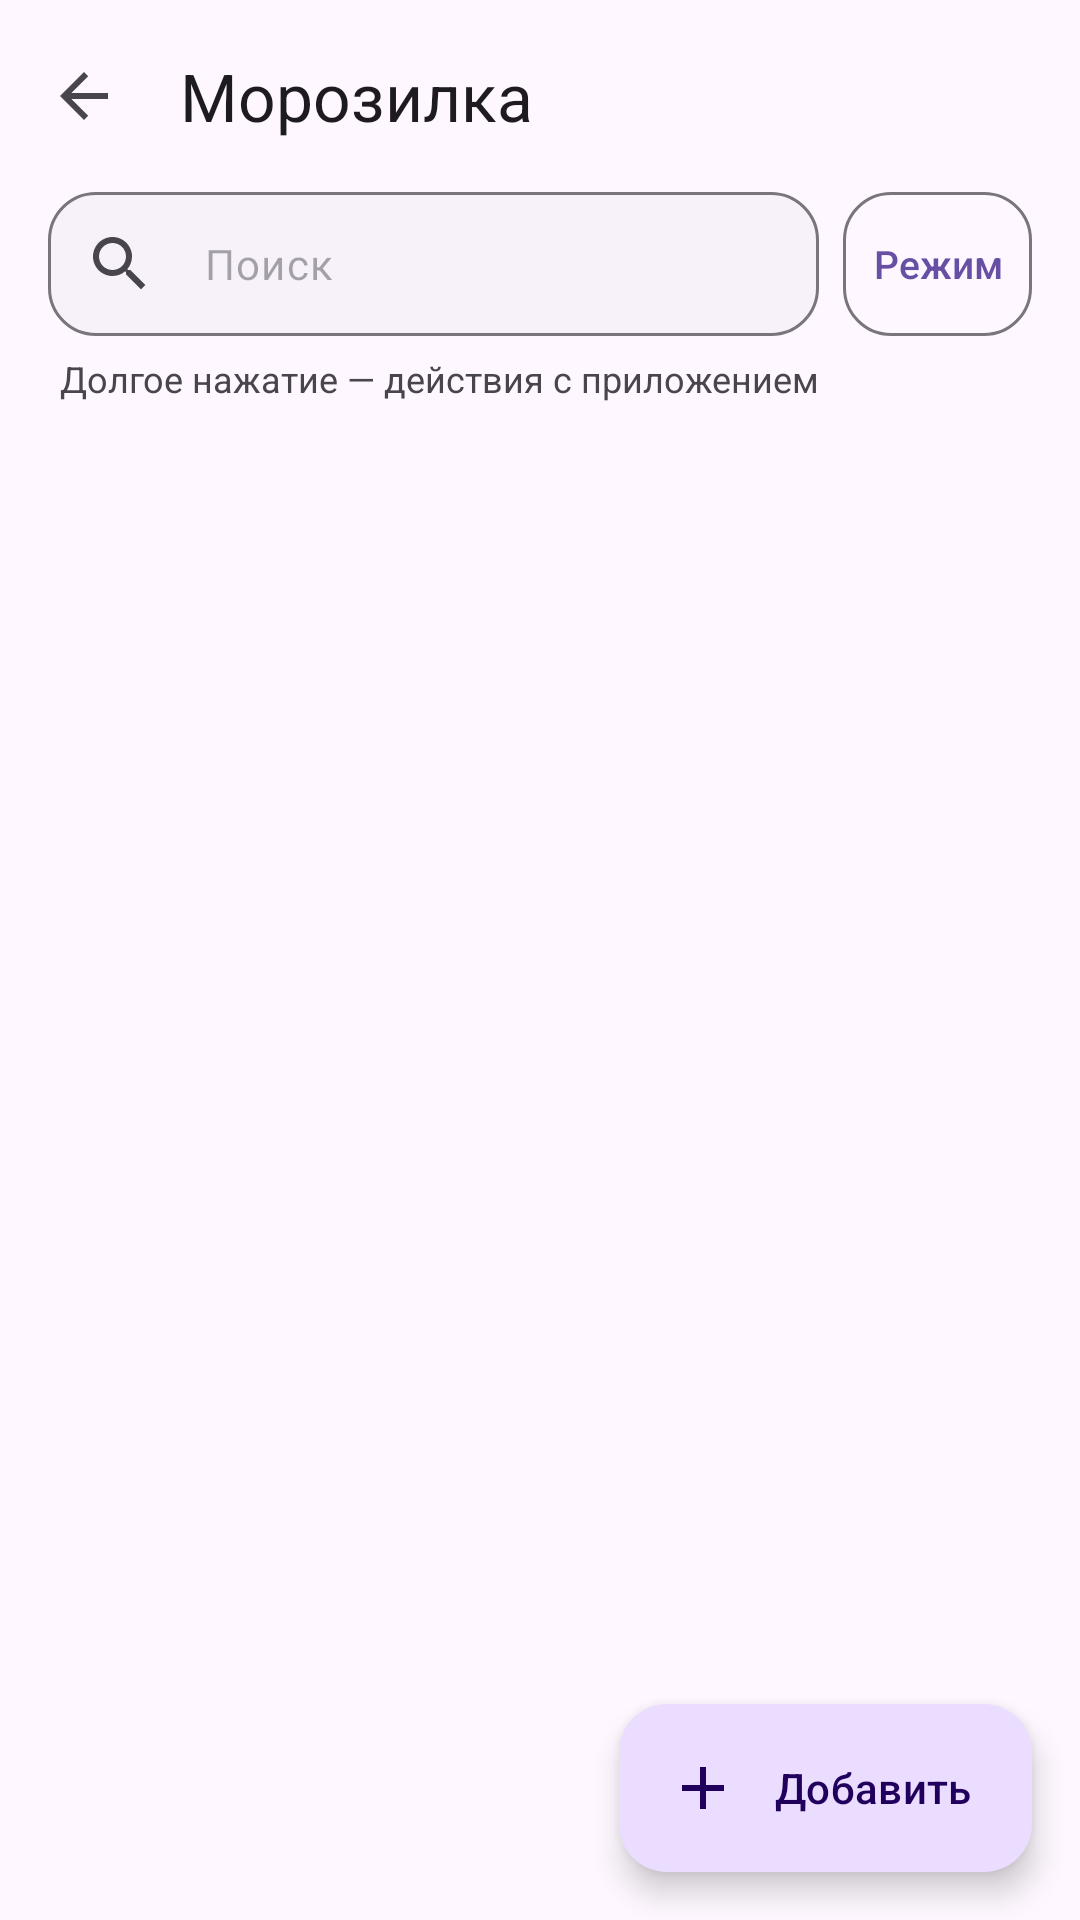

This screen was rendered from an Android layout file. Write that file and the resources it references.
<!-- AndroidManifest.xml: application theme Theme.NetModeSwitch -->
<!-- res/layout/activity_freezer.xml -->
<?xml version="1.0" encoding="utf-8"?>
<androidx.coordinatorlayout.widget.CoordinatorLayout xmlns:android="http://schemas.android.com/apk/res/android"
    xmlns:app="http://schemas.android.com/apk/res-auto"
    android:layout_width="match_parent"
    android:layout_height="match_parent"
    android:fitsSystemWindows="true">

    <LinearLayout
        android:layout_width="match_parent"
        android:layout_height="match_parent"
        android:orientation="vertical">

        <com.google.android.material.appbar.MaterialToolbar
            android:id="@+id/toolbar"
            android:layout_width="match_parent"
            android:layout_height="wrap_content"
            app:subtitleTextAppearance="@style/TextAppearance.Material3.BodySmall"
            app:subtitleTextColor="?attr/colorOnSurfaceVariant"
            app:navigationIcon="?attr/homeAsUpIndicator"
            app:title="@string/ice_title" />

        <FrameLayout
            android:layout_width="match_parent"
            android:layout_height="0dp"
            android:layout_weight="1">

            
            <GridView
                android:id="@+id/list"
                android:layout_width="match_parent"
                android:layout_height="match_parent"
                android:clipToPadding="false"
                android:paddingBottom="96dp"
                android:stretchMode="columnWidth" />

            <TextView
                android:id="@+id/empty"
                android:layout_width="match_parent"
                android:layout_height="wrap_content"
                android:gravity="center"
                android:padding="32dp"
                android:textColor="?attr/colorOnSurfaceVariant"
                android:visibility="gone" />

            
            <LinearLayout
                android:id="@+id/header"
                android:layout_width="match_parent"
                android:layout_height="wrap_content"
                android:background="?android:attr/colorBackground"
                android:clickable="true"
                android:orientation="vertical">

            <LinearLayout
                android:layout_width="match_parent"
                android:layout_height="wrap_content"
                android:layout_marginStart="16dp"
                android:layout_marginEnd="16dp"
                android:gravity="center_vertical"
                android:orientation="horizontal">

                <com.google.android.material.textfield.TextInputLayout
                    style="@style/Widget.Material3.TextInputLayout.OutlinedBox.Dense"
                    android:layout_width="0dp"
                    android:layout_height="wrap_content"
                    android:layout_weight="1"
                    android:hint="@string/ice_search"
                    app:boxBackgroundColor="?attr/colorSurfaceContainerLow"
                    app:boxCornerRadiusTopStart="16dp"
                    app:boxCornerRadiusTopEnd="16dp"
                    app:boxCornerRadiusBottomStart="16dp"
                    app:boxCornerRadiusBottomEnd="16dp"
                    app:endIconMode="clear_text"
                    app:hintEnabled="false"
                    app:startIconDrawable="@drawable/ic_search">

                    <com.google.android.material.textfield.TextInputEditText
                        android:id="@+id/search"
                        android:layout_width="match_parent"
                        android:layout_height="wrap_content"
                        android:minHeight="48dp"
                        android:hint="@string/ice_search_short"
                        android:contentDescription="@string/ice_search"
                        android:textSize="14sp"
                        android:imeOptions="actionSearch"
                        android:inputType="text"
                        android:maxLines="1" />
                </com.google.android.material.textfield.TextInputLayout>

                <com.google.android.material.button.MaterialButton
                    android:id="@+id/modeFilter"
                    style="@style/NMS.IceModeFilter"
                    android:layout_marginStart="8dp"
                    android:text="@string/ice_mode_filter_label" />
            </LinearLayout>

            <HorizontalScrollView
                android:layout_width="match_parent"
                android:layout_height="wrap_content"
                android:layout_marginTop="4dp"
                android:clipToPadding="false"
                android:paddingStart="16dp"
                android:paddingEnd="16dp"
                android:scrollbars="none">

                <com.google.android.material.chip.ChipGroup
                    android:id="@+id/filters"
                    android:layout_width="wrap_content"
                    android:layout_height="wrap_content"
                    app:selectionRequired="true"
                    app:singleLine="true"
                    app:singleSelection="true" />
            </HorizontalScrollView>

            <include
                android:id="@+id/groupControls"
                layout="@layout/ice_groups" />

            <TextView
                android:id="@+id/selectionHint"
                style="@style/NMS.Hint"
                android:layout_marginStart="20dp"
                android:layout_marginEnd="20dp"
                android:layout_marginBottom="8dp"
                android:text="@string/ice_selection_tip" />

            <TextView
                android:id="@+id/noAccess"
                style="@style/NMS.Hint"
                android:layout_marginStart="16dp"
                android:layout_marginTop="4dp"
                android:layout_marginEnd="16dp"
                android:text="@string/ice_no_access"
                android:textColor="?attr/colorError"
                android:visibility="gone" />
            </LinearLayout>
        </FrameLayout>

        
        <LinearLayout
            android:id="@+id/selectBar"
            style="@style/NMS.IceActionBar"
            android:gravity="center_vertical"
            android:orientation="horizontal"
            android:visibility="gone">

            <com.google.android.material.button.MaterialButton
                android:id="@+id/selAll"
                style="@style/NMS.IceAction.Text"
                android:layout_width="wrap_content"
                android:layout_weight="0"
                android:contentDescription="@string/ice_select_all"
                android:text="@string/ice_select_all_short"
                android:tooltipText="@string/ice_select_all" />

            <com.netmode.switcher.IceActionLayout
                android:layout_width="0dp"
                android:layout_height="wrap_content"
                android:layout_marginStart="8dp"
                android:layout_weight="1">

                <com.google.android.material.button.MaterialButton
                    android:id="@+id/selThaw"
                    style="@style/NMS.IceAction"
                    android:text="@string/ice_thaw" />

                <com.google.android.material.button.MaterialButton
                    android:id="@+id/selFreeze"
                    style="@style/NMS.IceAction.Primary"
                    android:layout_marginStart="8dp"
                    android:text="@string/ice_freeze" />
            </com.netmode.switcher.IceActionLayout>
        </LinearLayout>
    </LinearLayout>

    <com.google.android.material.floatingactionbutton.ExtendedFloatingActionButton
        android:id="@+id/add"
        android:layout_width="wrap_content"
        android:layout_height="wrap_content"
        android:layout_gravity="bottom|end"
        android:layout_margin="16dp"
        android:text="@string/ice_add"
        app:icon="@drawable/ic_add" />
</androidx.coordinatorlayout.widget.CoordinatorLayout>
<!-- res/layout/ice_groups.xml (included above) -->
<?xml version="1.0" encoding="utf-8"?>
<LinearLayout xmlns:android="http://schemas.android.com/apk/res/android"
    xmlns:app="http://schemas.android.com/apk/res-auto"
    android:layout_width="match_parent"
    android:layout_height="wrap_content"
    android:orientation="vertical">

    <LinearLayout
        android:layout_width="match_parent"
        android:layout_height="wrap_content"
        android:gravity="center_vertical"
        android:orientation="horizontal">

        <HorizontalScrollView
            android:id="@+id/groupsScroll"
            android:layout_width="0dp"
            android:layout_height="wrap_content"
            android:layout_weight="1"
            android:clipToPadding="false"
            android:paddingStart="16dp"
            android:paddingEnd="16dp"
            android:scrollbars="none">

            <com.google.android.material.chip.ChipGroup
                android:id="@+id/groups"
                android:layout_width="wrap_content"
                android:layout_height="wrap_content"
                app:selectionRequired="true"
                app:singleLine="true"
                app:singleSelection="true" />
        </HorizontalScrollView>

    </LinearLayout>

    <LinearLayout
        android:id="@+id/actions"
        android:layout_width="match_parent"
        android:layout_height="wrap_content"
        android:paddingStart="16dp"
        android:paddingEnd="16dp"
        android:paddingBottom="4dp"
        android:orientation="vertical"
        android:visibility="gone">

        <LinearLayout
            android:layout_width="match_parent"
            android:layout_height="wrap_content"
            android:gravity="center_vertical"
            android:orientation="horizontal">

            <TextView
                android:id="@+id/summary"
                android:layout_width="0dp"
                android:layout_height="wrap_content"
                android:layout_weight="1"
                android:textSize="14sp"
                android:textColor="?attr/colorOnSurface" />

            <com.google.android.material.button.MaterialButton
                android:id="@+id/groupMore"
                style="@style/NMS.IceInfo"
                android:contentDescription="@string/ice_group_actions"
                android:tooltipText="@string/ice_group_actions"
                app:icon="@drawable/ic_more" />
        </LinearLayout>

        <com.netmode.switcher.IceActionLayout
            android:layout_width="match_parent"
            android:layout_height="wrap_content">

            <com.google.android.material.button.MaterialButton
                android:id="@+id/groupFreeze"
                style="@style/NMS.IceAction.Primary"
                android:text="@string/ice_freeze" />

            <com.google.android.material.button.MaterialButton
                android:id="@+id/groupThaw"
                style="@style/NMS.IceAction"
                android:text="@string/ice_thaw" />
        </com.netmode.switcher.IceActionLayout>
    </LinearLayout>
</LinearLayout>
<!-- resources referenced by this layout -->
<resources>
  <!-- drawable ic_add (drawable) -->
  <vector xmlns:android="http://schemas.android.com/apk/res/android"
      android:width="24dp"
      android:height="24dp"
      android:tint="?attr/colorControlNormal"
      android:viewportWidth="24"
      android:viewportHeight="24">
      <path android:fillColor="@android:color/white" android:pathData="M19,13h-6v6h-2v-6H5v-2h6V5h2v6h6v2z" />
  </vector>
  <string name="ice_add">Добавить</string>
  <string name="ice_freeze">Заморозить</string>
  <string name="ice_group_actions">Действия с группой</string>
  <string name="ice_mode_filter_label">Режим</string>
  <string name="ice_no_access">Нет root или Shizuku — замораживать и размораживать нечем</string>
  <string name="ice_search">Поиск приложений</string>
  <string name="ice_search_short">Поиск</string>
  <string name="ice_select_all">Выбрать все</string>
  <string name="ice_select_all_short">Все</string>
  <string name="ice_selection_tip">Долгое нажатие — действия с приложением</string>
  <string name="ice_thaw">Разморозить</string>
  <string name="ice_title">Морозилка</string>
  <style name="NMS.Hint">
          <item name="android:layout_width">match_parent</item>
          <item name="android:layout_height">wrap_content</item>
          <item name="android:textSize">12sp</item>
          <item name="android:textColor">?attr/colorOnSurfaceVariant</item>
          <item name="android:layout_marginTop">2dp</item>
      </style>
  <style name="NMS.IceAction.Primary" parent="NMS.IceAction">
          <item name="backgroundTint">?attr/colorPrimary</item>
          <item name="android:textColor">?attr/colorOnPrimary</item>
          <item name="iconTint">?attr/colorOnPrimary</item>
      </style>
  <style name="NMS.IceAction.Text" parent="NMS.IceAction">
          <item name="backgroundTint">@android:color/transparent</item>
          <item name="android:textColor">?attr/colorPrimary</item>
          <item name="android:minWidth">48dp</item>
      </style>
  <style name="NMS.IceActionBar">
          <item name="android:layout_width">match_parent</item>
          <item name="android:layout_height">wrap_content</item>
          <item name="android:background">?attr/colorSurfaceContainer</item>
          <item name="android:paddingStart">12dp</item>
          <item name="android:paddingEnd">12dp</item>
          <item name="android:paddingTop">8dp</item>
          <item name="android:paddingBottom">8dp</item>
      </style>
  <style name="NMS.IceInfo" parent="Widget.Material3.Button.IconButton">
          <item name="android:layout_width">48dp</item>
          <item name="android:layout_height">48dp</item>
          <item name="icon">@drawable/ic_info</item>
          <item name="iconSize">20dp</item>
          <item name="iconTint">?attr/colorOnSurfaceVariant</item>
      </style>
  <style name="Theme.NetModeSwitch" parent="Theme.Material3.DayNight.NoActionBar">
          <item name="android:statusBarColor">?attr/colorSurface</item>
          <item name="android:navigationBarColor">?attr/colorSurface</item>
          
          <item name="android:windowLightStatusBar">true</item>
          <item name="android:windowLightNavigationBar">true</item>
      </style>
  <!-- drawable ic_info (drawable) -->
  <vector xmlns:android="http://schemas.android.com/apk/res/android"
      android:width="24dp" android:height="24dp"
      android:viewportWidth="24" android:viewportHeight="24">
      <path android:fillColor="@android:color/white"
          android:pathData="M11,17h2v-6h-2v6zM12,2C6.48,2 2,6.48 2,12s4.48,10 10,10 10,-4.48 10,-10S17.52,2 12,2zM12,20c-4.41,0 -8,-3.59 -8,-8s3.59,-8 8,-8 8,3.59 8,8 -3.59,8 -8,8zM11,9h2V7h-2v2z" />
  </vector>
</resources>
